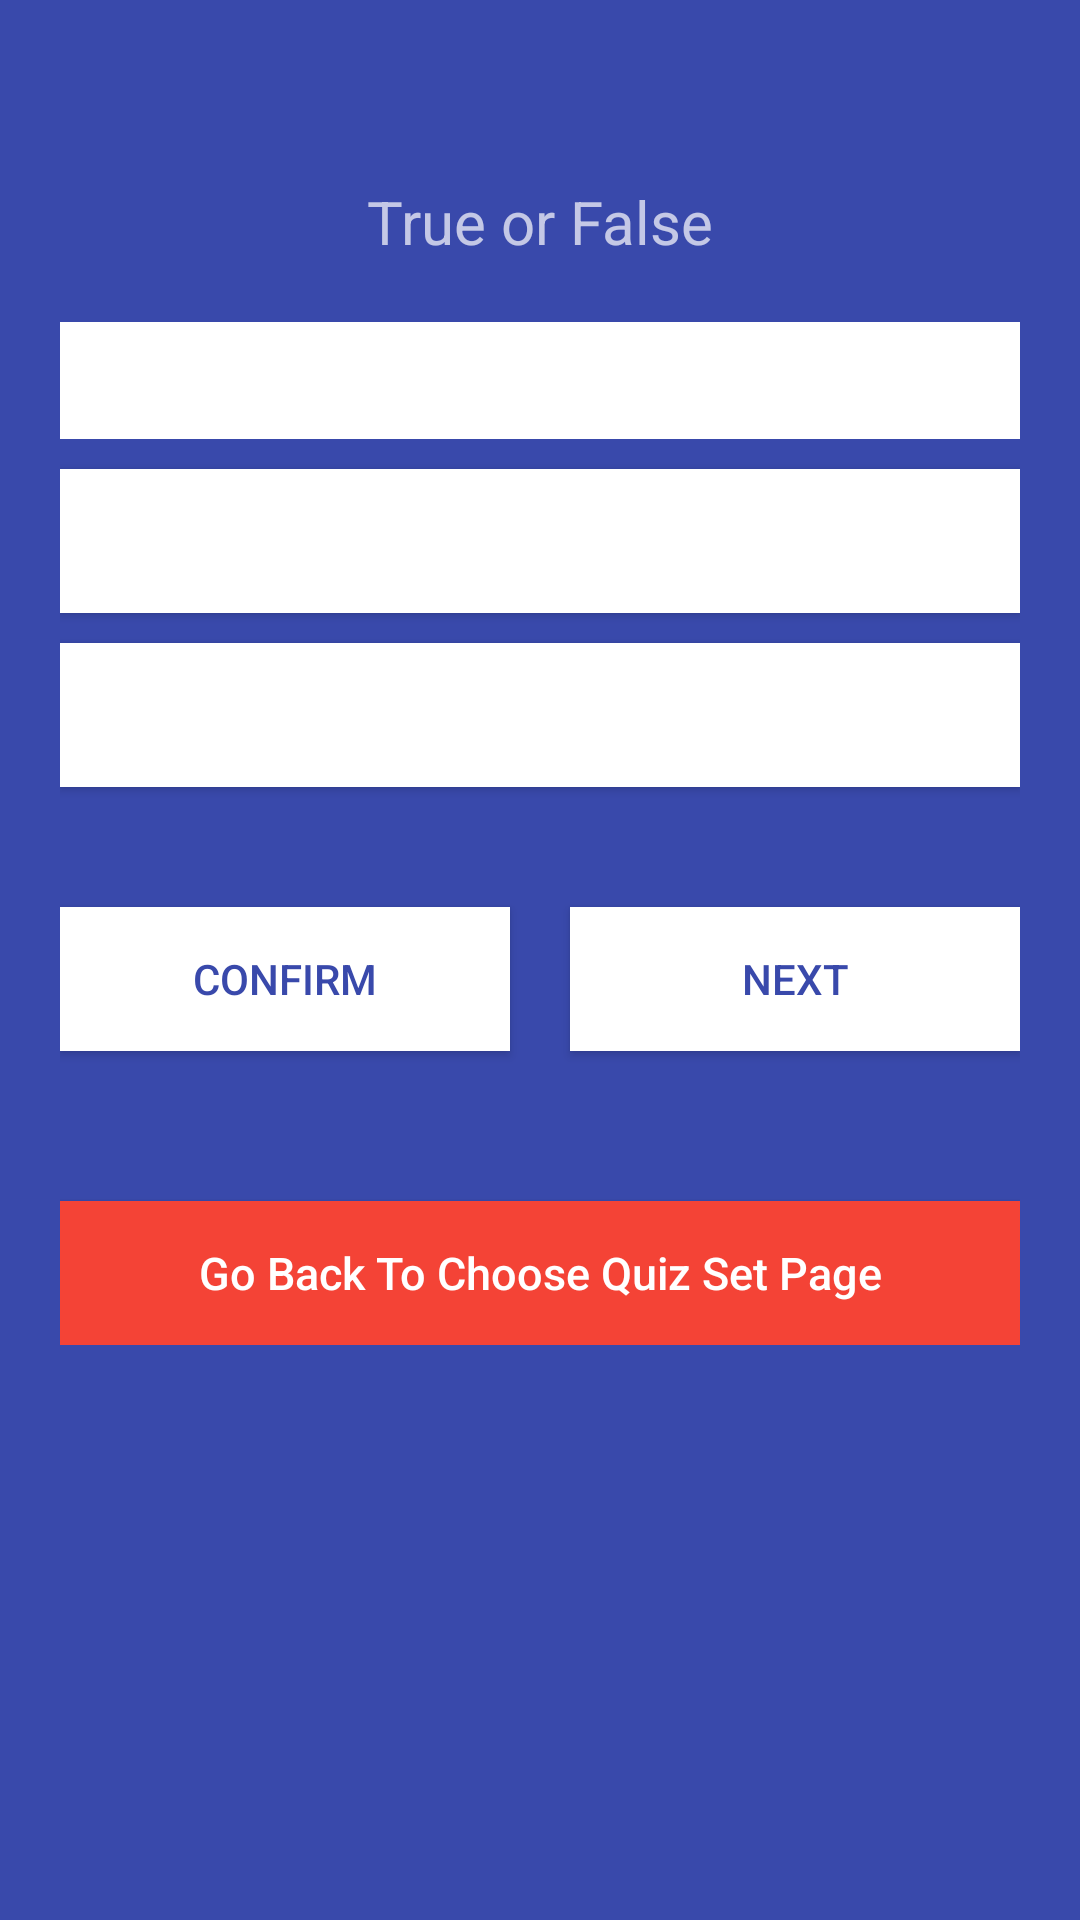

Here is an Android app screen rendered from its layout file. Give the layout XML and the strings, colors and styles it references.
<!-- AndroidManifest.xml: application theme AppTheme -->
<!-- res/layout/activity_show_true_false__s.xml -->
<LinearLayout xmlns:android="http://schemas.android.com/apk/res/android"

    android:layout_width="fill_parent"
    android:layout_height="fill_parent">

    <ScrollView xmlns:android="http://schemas.android.com/apk/res/android"
        android:layout_width="fill_parent"
        android:layout_height="fill_parent"
        android:background="@color/bg_register"
        android:scrollbarStyle="outsideOverlay">
        <LinearLayout
            android:id="@+id/linearLayout1"
            android:layout_width="match_parent"
            android:layout_height="wrap_content"
            android:orientation="vertical"
            android:layout_gravity="top"
            >

            <LinearLayout
                android:layout_width="match_parent"
                android:layout_height="wrap_content"
                android:layout_gravity="top"
                android:orientation="vertical"
                android:gravity="center_vertical|center_horizontal"
                android:paddingLeft="20dp"
                android:paddingRight="20dp" >
        <TextView
            android:layout_width="wrap_content"
            android:layout_height="wrap_content"
            android:id="@+id/quiznum"
            android:layout_centerHorizontal="true"
            android:layout_centerVertical="true"
            android:paddingBottom="20dp"
            android:textColor="@color/white"
            android:textSize="30dp" />
        <TextView
            android:layout_width="wrap_content"
            android:layout_height="wrap_content"
            android:text="True or False"
            android:layout_centerHorizontal="true"
            android:layout_centerVertical="true"
            android:paddingBottom="20dp"
            android:textSize="20dp" />

        <TextView
            android:id="@+id/question"
            android:layout_width="fill_parent"
            android:layout_height="wrap_content"
            android:layout_marginBottom="10dp"
            android:background="@color/input_register_bg"
            android:padding="10dp"
            android:singleLine="false"
            android:textColor="@color/input_register" />

        <Button
            android:id="@+id/optiona"
            android:layout_width="fill_parent"
            android:layout_height="wrap_content"
            android:layout_marginBottom="10dp"
            android:background="@color/input_register_bg"
            android:padding="10dp"
            android:singleLine="false"
            android:textColor="@color/input_register"
            android:textAllCaps="false"
            android:gravity="left|center_vertical"/>

        <Button
            android:id="@+id/optionb"
            android:layout_width="fill_parent"
            android:layout_height="wrap_content"
            android:layout_marginBottom="10dp"
            android:background="@color/input_register_bg"
            android:padding="10dp"
            android:singleLine="false"
            android:textColor="@color/input_register"
            android:textAllCaps="false"
            android:gravity="left|center_vertical"/>


        

        <LinearLayout
            android:orientation="horizontal"
            android:layout_width="match_parent"
            android:layout_height="wrap_content"
            android:layout_marginTop="20dp">


            <Button
                android:id="@+id/confirmans"
                style="?android:attr/buttonStyleSmall"
                android:layout_width="0dp"
                android:layout_height="fill_parent"
                android:layout_weight="1"

                android:layout_marginTop="10dip"
                android:layout_marginBottom="10dip"
                android:layout_marginRight="10dip"
                android:background="@color/white"
                android:text="Confirm"
                android:textColor="@color/bg_register" />

            <Button
                android:id="@+id/btnNextQuestion"
                style="?android:attr/buttonStyleSmall"
                android:layout_width="0dp"
                android:layout_height="fill_parent"
                android:layout_weight="1"
                android:layout_marginTop="10dip"
                android:layout_marginBottom="10dip"
                android:layout_marginLeft="10dip"
                android:background="@color/white"
                android:text="@string/btn_nextquestion"
                android:textColor="@color/bg_register" />


        </LinearLayout>

        <Button
            android:id="@+id/btnBackToChooseSet"
            android:layout_width="fill_parent"
            android:layout_height="wrap_content"
            android:layout_marginTop="40dip"
            android:background="@color/bg_question"
            android:text="@string/btn_back_to_chooseset"
            android:textAllCaps="false"
            android:textColor="@color/white"
            android:textSize="15dp" />

        

    </LinearLayout>

</LinearLayout>
    </ScrollView>
    </LinearLayout>
<!-- resources referenced by this layout -->
<resources>
  <color name="bg_question">#F44336</color>
  <color name="bg_register">#3949AB</color>
  <color name="input_register">#222222</color>
  <color name="input_register_bg">#ffffff</color>
  <color name="white">#ffffff</color>
  <string name="btn_back_to_chooseset">Go Back To Choose Quiz Set Page</string>
  <string name="btn_nextquestion">Next</string>
  <style name="AppTheme" parent="Theme.AppCompat.NoActionBar">
  
      </style>
</resources>
